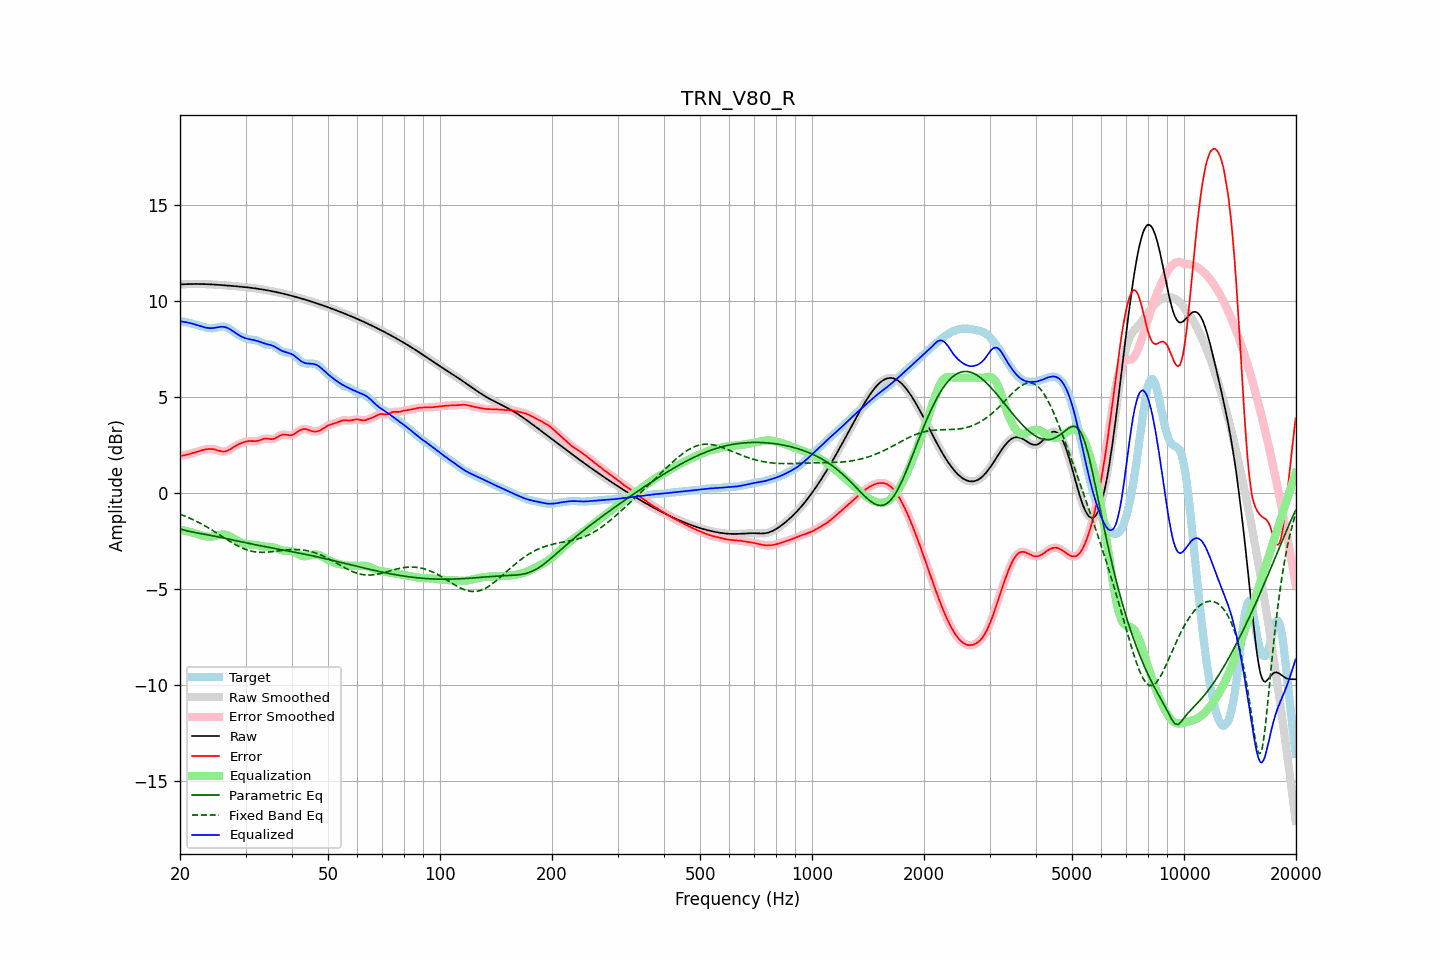

The table this chart was drawn from, first rows:
frequency, raw, error, smoothed, error_smoothed, equalization, parametric_eq, fixed_band_eq, equalized_raw, equalized_smoothed, target
20.00, 10.85, 1.93, 10.85, 1.93, -1.92, -1.88, -1.11, 8.94, 8.94, 8.93
20.20, 10.86, 1.94, 10.86, 1.94, -1.93, -1.90, -1.14, 8.92, 8.92, 8.92
20.40, 10.86, 1.95, 10.86, 1.95, -1.95, -1.93, -1.17, 8.91, 8.91, 8.91
20.61, 10.87, 1.96, 10.87, 1.96, -1.97, -1.95, -1.21, 8.90, 8.90, 8.91
20.81, 10.87, 1.98, 10.87, 1.98, -1.99, -1.97, -1.24, 8.88, 8.88, 8.89
21.02, 10.87, 2.00, 10.87, 2.00, -2.01, -1.99, -1.28, 8.86, 8.87, 8.87
21.23, 10.87, 2.03, 10.87, 2.03, -2.03, -2.01, -1.31, 8.85, 8.85, 8.85
21.44, 10.88, 2.05, 10.88, 2.05, -2.05, -2.03, -1.35, 8.83, 8.83, 8.82
21.66, 10.88, 2.07, 10.88, 2.07, -2.07, -2.04, -1.39, 8.80, 8.80, 8.80
21.87, 10.88, 2.10, 10.88, 2.10, -2.10, -2.06, -1.43, 8.78, 8.78, 8.78
22.09, 10.88, 2.13, 10.88, 2.13, -2.13, -2.08, -1.47, 8.75, 8.75, 8.75
22.31, 10.88, 2.15, 10.88, 2.15, -2.15, -2.09, -1.51, 8.72, 8.72, 8.73
22.54, 10.88, 2.18, 10.88, 2.18, -2.18, -2.11, -1.56, 8.70, 8.70, 8.70
22.76, 10.88, 2.20, 10.88, 2.20, -2.20, -2.12, -1.60, 8.67, 8.67, 8.67
22.99, 10.87, 2.23, 10.87, 2.23, -2.23, -2.14, -1.65, 8.65, 8.65, 8.65
23.22, 10.87, 2.25, 10.87, 2.25, -2.25, -2.15, -1.69, 8.62, 8.62, 8.62
23.45, 10.87, 2.26, 10.87, 2.26, -2.26, -2.17, -1.74, 8.61, 8.61, 8.60
23.69, 10.87, 2.28, 10.87, 2.28, -2.28, -2.18, -1.79, 8.59, 8.59, 8.59
23.92, 10.86, 2.28, 10.86, 2.28, -2.28, -2.20, -1.84, 8.58, 8.58, 8.58
24.16, 10.86, 2.29, 10.86, 2.29, -2.28, -2.21, -1.89, 8.58, 8.58, 8.57
24.40, 10.85, 2.28, 10.85, 2.28, -2.27, -2.23, -1.94, 8.58, 8.58, 8.57
24.65, 10.85, 2.27, 10.85, 2.27, -2.26, -2.25, -1.99, 8.59, 8.59, 8.58
24.89, 10.84, 2.25, 10.84, 2.25, -2.24, -2.26, -2.04, 8.60, 8.60, 8.59
25.14, 10.84, 2.23, 10.84, 2.23, -2.22, -2.28, -2.10, 8.62, 8.62, 8.61
25.39, 10.83, 2.20, 10.83, 2.20, -2.20, -2.30, -2.15, 8.63, 8.63, 8.63
25.65, 10.83, 2.18, 10.83, 2.18, -2.18, -2.31, -2.20, 8.64, 8.64, 8.65
25.91, 10.82, 2.16, 10.82, 2.16, -2.17, -2.33, -2.26, 8.65, 8.65, 8.66
26.16, 10.81, 2.15, 10.81, 2.15, -2.17, -2.35, -2.31, 8.65, 8.65, 8.66
26.43, 10.81, 2.16, 10.81, 2.16, -2.17, -2.36, -2.37, 8.63, 8.63, 8.65
26.69, 10.80, 2.18, 10.80, 2.18, -2.19, -2.38, -2.42, 8.61, 8.61, 8.62
26.96, 10.79, 2.21, 10.79, 2.22, -2.22, -2.40, -2.47, 8.57, 8.57, 8.58
27.23, 10.79, 2.26, 10.79, 2.26, -2.26, -2.42, -2.52, 8.52, 8.52, 8.53
27.50, 10.78, 2.31, 10.78, 2.31, -2.31, -2.44, -2.57, 8.47, 8.47, 8.47
27.77, 10.77, 2.37, 10.77, 2.37, -2.36, -2.46, -2.62, 8.41, 8.41, 8.41
28.05, 10.77, 2.42, 10.76, 2.42, -2.41, -2.47, -2.67, 8.36, 8.36, 8.35
28.33, 10.76, 2.46, 10.76, 2.46, -2.46, -2.49, -2.72, 8.30, 8.30, 8.29
28.62, 10.75, 2.51, 10.75, 2.51, -2.50, -2.51, -2.76, 8.25, 8.25, 8.24
28.90, 10.74, 2.55, 10.74, 2.55, -2.55, -2.53, -2.80, 8.20, 8.20, 8.19
29.19, 10.73, 2.58, 10.73, 2.58, -2.58, -2.55, -2.85, 8.15, 8.15, 8.15
29.48, 10.73, 2.61, 10.73, 2.62, -2.62, -2.56, -2.88, 8.11, 8.11, 8.11
29.78, 10.72, 2.64, 10.72, 2.64, -2.64, -2.58, -2.92, 8.07, 8.07, 8.07
30.08, 10.71, 2.67, 10.71, 2.67, -2.66, -2.60, -2.95, 8.05, 8.05, 8.04
30.38, 10.70, 2.69, 10.70, 2.69, -2.68, -2.62, -2.98, 8.02, 8.02, 8.01
30.68, 10.69, 2.70, 10.69, 2.70, -2.69, -2.63, -3.00, 8.00, 8.00, 7.99
30.99, 10.68, 2.70, 10.68, 2.70, -2.69, -2.65, -3.03, 7.99, 7.99, 7.98
31.30, 10.67, 2.70, 10.67, 2.70, -2.69, -2.67, -3.05, 7.97, 7.97, 7.97
31.61, 10.66, 2.69, 10.66, 2.69, -2.70, -2.69, -3.06, 7.96, 7.96, 7.97
31.93, 10.65, 2.69, 10.65, 2.69, -2.71, -2.70, -3.08, 7.94, 7.94, 7.95
32.24, 10.63, 2.70, 10.63, 2.70, -2.72, -2.72, -3.09, 7.91, 7.91, 7.93
32.57, 10.62, 2.72, 10.62, 2.72, -2.74, -2.74, -3.09, 7.88, 7.88, 7.90
32.89, 10.61, 2.75, 10.61, 2.75, -2.76, -2.75, -3.10, 7.85, 7.85, 7.86
33.22, 10.60, 2.78, 10.60, 2.78, -2.77, -2.77, -3.10, 7.82, 7.82, 7.81
33.55, 10.58, 2.81, 10.58, 2.81, -2.79, -2.79, -3.10, 7.80, 7.80, 7.77
33.89, 10.57, 2.83, 10.57, 2.82, -2.80, -2.80, -3.10, 7.77, 7.77, 7.74
34.23, 10.55, 2.83, 10.55, 2.83, -2.80, -2.82, -3.09, 7.75, 7.75, 7.73
34.57, 10.54, 2.82, 10.54, 2.81, -2.81, -2.83, -3.08, 7.73, 7.73, 7.72
34.92, 10.52, 2.80, 10.52, 2.80, -2.81, -2.85, -3.08, 7.71, 7.71, 7.72
35.27, 10.51, 2.80, 10.51, 2.80, -2.82, -2.86, -3.07, 7.68, 7.68, 7.71
35.62, 10.49, 2.81, 10.49, 2.81, -2.84, -2.88, -3.06, 7.65, 7.65, 7.68
35.97, 10.47, 2.83, 10.47, 2.84, -2.86, -2.90, -3.05, 7.61, 7.61, 7.64
... 635 more rows
